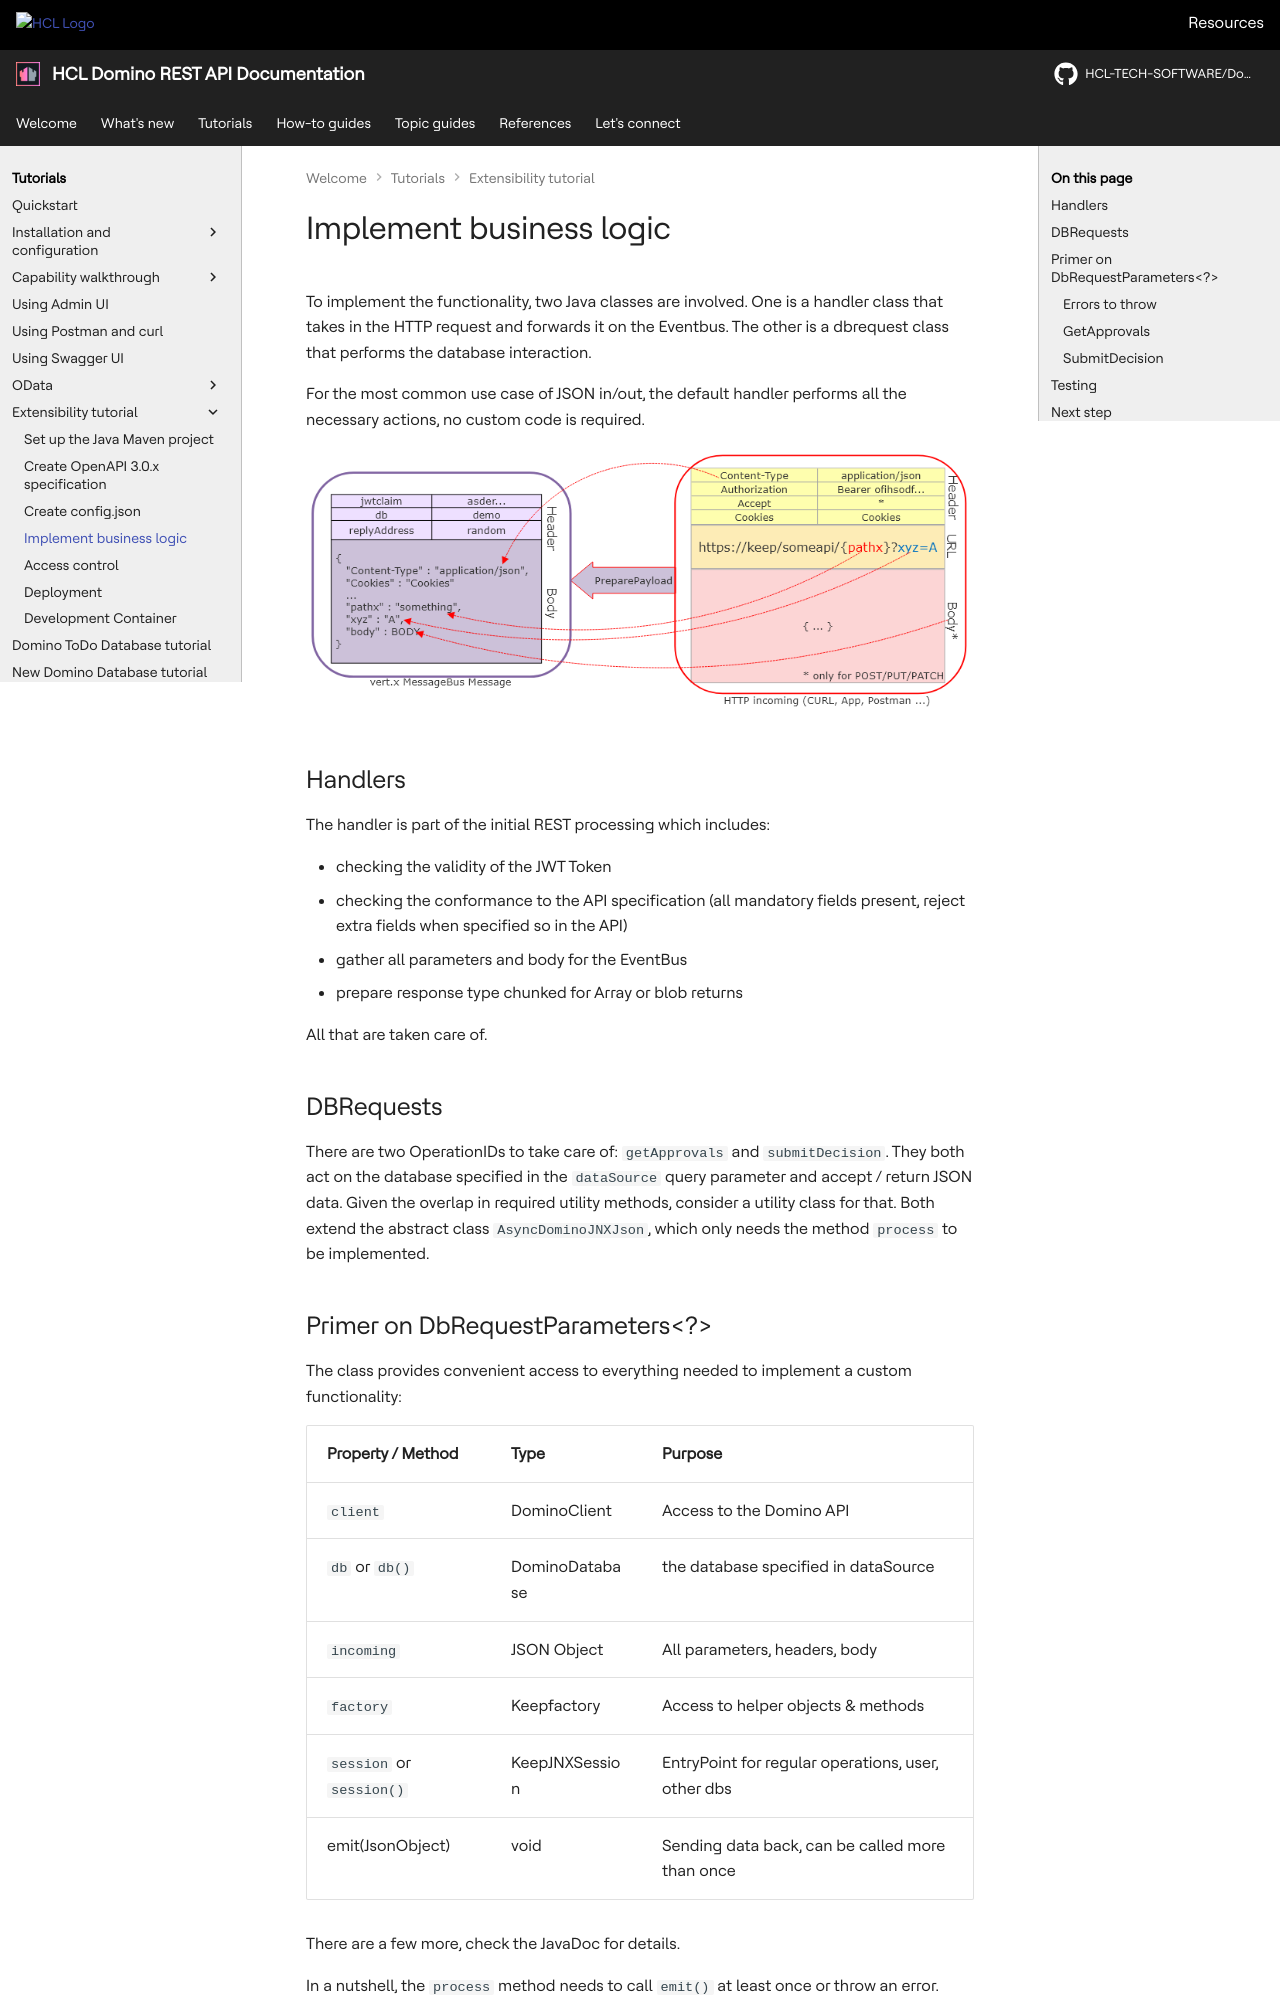

repository: HCL-TECH-SOFTWARE/Domino-rest-api · page: tutorial/extensibility/businesslogic.html · generator: mkdocs

# Implement business logic

To implement the functionality, two Java classes are involved. One is a handler class that takes in the HTTP request and forwards it on the Eventbus. The other is a dbrequest class that performs the database interaction.

For the most common use case of JSON in/out, the default handler performs all the necessary actions, no custom code is required.

![Default handler](../../assets/images/HTTPtoEventBus.png)

## Handlers

The handler is part of the initial REST processing which includes:

- checking the validity of the JWT Token
- checking the conformance to the API specification (all mandatory fields present, reject extra fields when specified so in the API)
- gather all parameters and body for the EventBus
- prepare response type chunked for Array or blob returns

All that are taken care of.

## DBRequests

There are two OperationIDs to take care of: `getApprovals` and `submitDecision`. They both act on the database specified in the `dataSource` query parameter and accept / return JSON data. <!--There is some overlap in utility methods needed, we shall entertain a utility class for that.-->Given the overlap in required utility methods, consider a utility class for that. Both extend the abstract class `AsyncDominoJNXJson`, which only needs the method `process` to be implemented.

## Primer on DbRequestParameters<?>

The class provides convenient access to everything needed to implement a custom functionality:

| Property / Method        | Type           | Purpose                                            |
| ------------------------ | -------------- | -------------------------------------------------- |
| `client`                 | DominoClient   | Access to the Domino API                           |
| `db` or `db()`           | DominoDatabase | the database specified in dataSource               |
| `incoming`               | JSON Object    | All parameters, headers, body                      |
| `factory`                | Keepfactory    | Access to helper objects & methods                 |
| `session` or `session()` | KeepJNXSession | EntryPoint for regular operations, user, other dbs |
| emit(JsonObject)         | void           | Sending data back, can be called more than once    |

There are a few more, check the JavaDoc for details.

In a nutshell, the `process` method needs to call `emit()` at least once or throw an error. When the return type is an array, it can call `emit()` multiple times.
